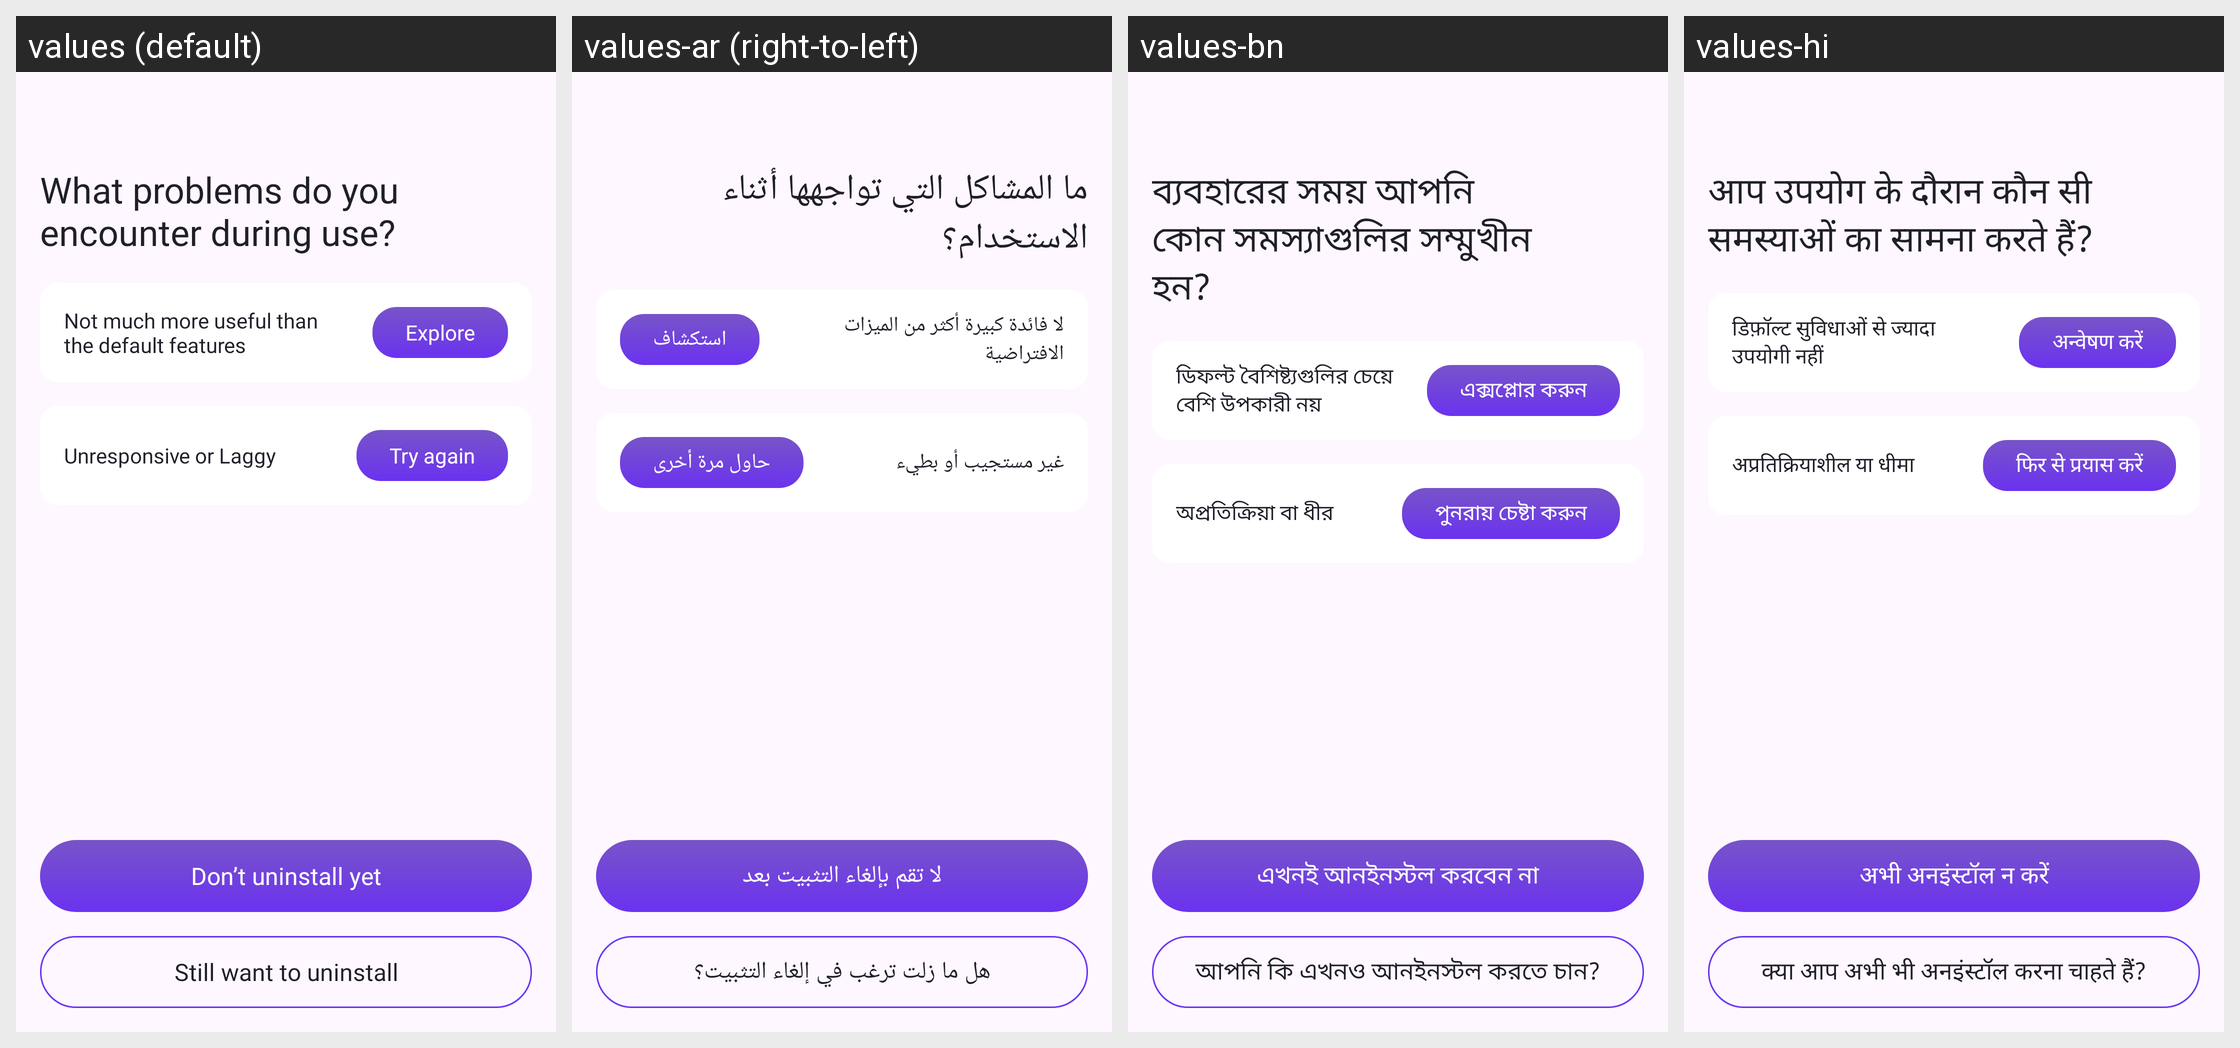

Translations of the strings shown on this Android screen, per locale in the grid:
Android screen res/layout/activity_problem_no1.xml rendered under 4 locales, left to right: values (default), values-ar (right-to-left), values-bn, values-hi. Device: Nexus 5 (rendered at 1080×1920; each locale shown at half size, 540×960, under a caption strip naming it); theme Theme.MyCodeBase.
Other locales in the repository, not shown: values-de, values-es, values-fr, values-in, values-ja, values-ko, values-pt-rBR, values-pt-rPT, values-ru, values-tr, values-zh-rCN, values-zh-rTW.
Strings drawn on this screen, with the default value and each locale's value (text and hints the layout hard-codes, and strings that could not be matched under every locale, appear in the picture but are not listed):

what_problems_do_you_encounter_during_use
  values: What problems do you encounter during use?
  values-ar: ما المشاكل التي تواجهها أثناء الاستخدام؟
  values-bn: ব্যবহারের সময় আপনি কোন সমস্যাগুলির সম্মুখীন হন?
  values-hi: आप उपयोग के दौरान कौन सी समस्याओं का सामना करते हैं?

not_much_more_useful_than_the_default_features
  values: Not much more useful than the default features
  values-ar: لا فائدة كبيرة أكثر من الميزات الافتراضية
  values-bn: ডিফল্ট বৈশিষ্ট্যগুলির চেয়ে বেশি উপকারী নয়
  values-hi: डिफ़ॉल्ट सुविधाओं से ज्यादा उपयोगी नहीं

explore
  values: Explore
  values-ar: استكشاف
  values-bn: এক্সপ্লোর করুন
  values-hi: अन्वेषण करें

unresponsive_or_laggy
  values: Unresponsive or Laggy
  values-ar: غير مستجيب أو بطيء
  values-bn: অপ্রতিক্রিয়া বা ধীর
  values-hi: अप्रतिक्रियाशील या धीमा

try_again
  values: Try again
  values-ar: حاول مرة أخرى
  values-bn: পুনরায় চেষ্টা করুন
  values-hi: फिर से प्रयास करें

don_t_uninstall_yet
  values: Don’t uninstall yet
  values-ar: لا تقم بإلغاء التثبيت بعد
  values-bn: এখনই আনইনস্টল করবেন না
  values-hi: अभी अनइंस्टॉल न करें

still_want_to_uninstall
  values: Still want to uninstall
  values-ar: هل ما زلت ترغب في إلغاء التثبيت؟
  values-bn: আপনি কি এখনও আনইনস্টল করতে চান?
  values-hi: क्या आप अभी भी अनइंस्टॉल करना चाहते हैं?
